The GitHub repository SliMac16/projekt_inz contains a labelled image folder "final_dataset" with 2 categories: anomaly, clean. Examples follow, each with its label.

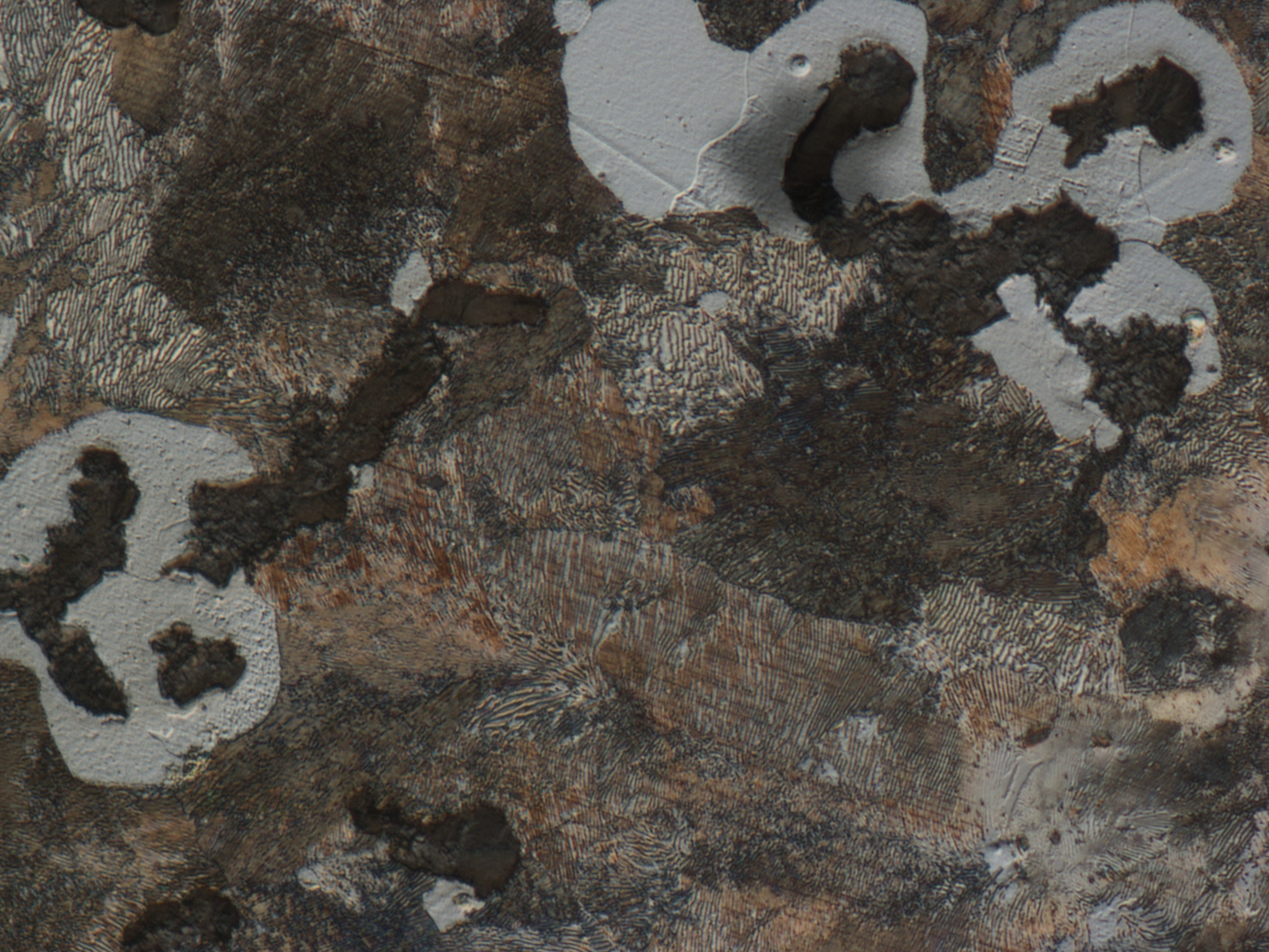
Label: anomaly

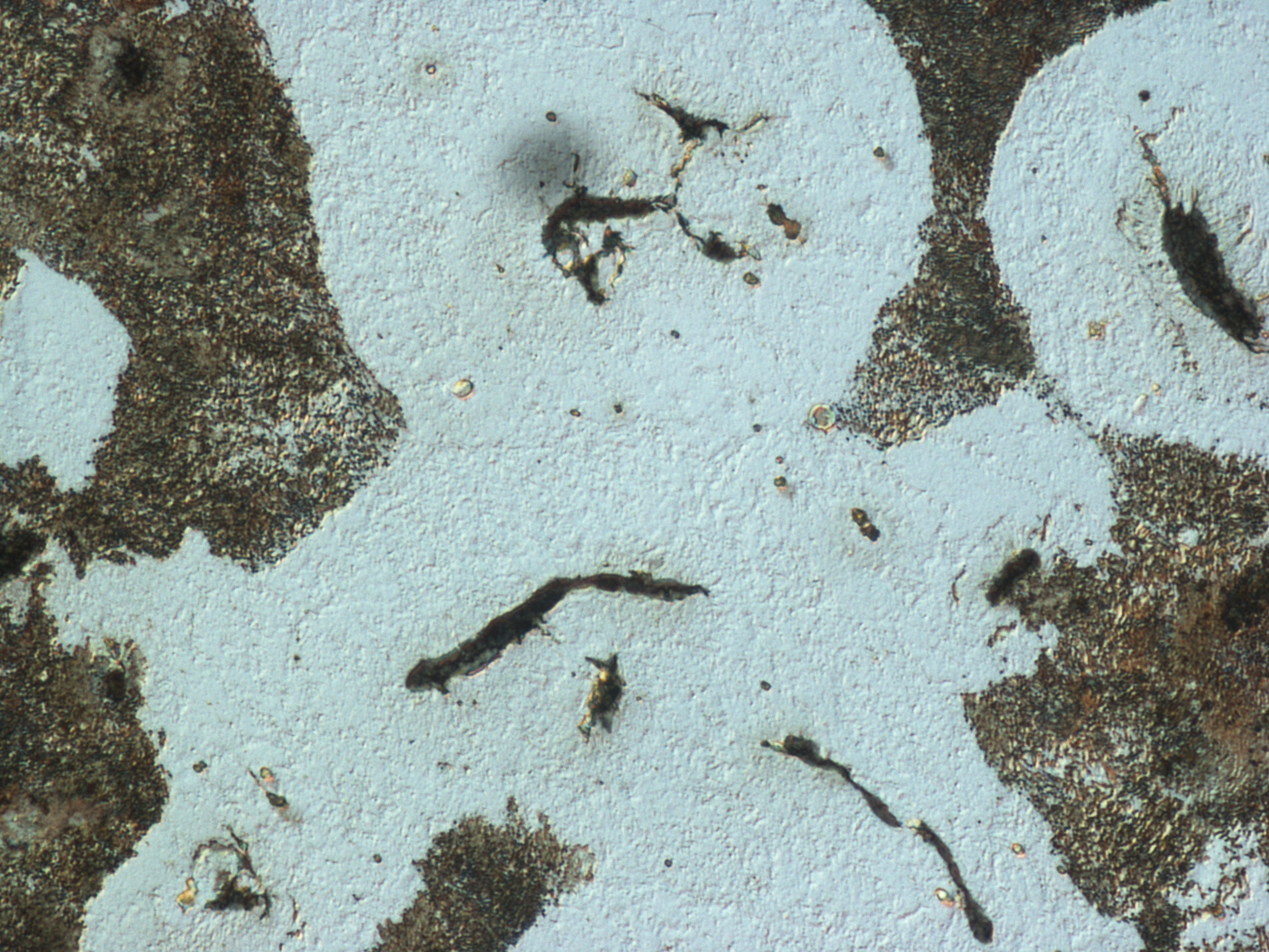
Label: anomaly

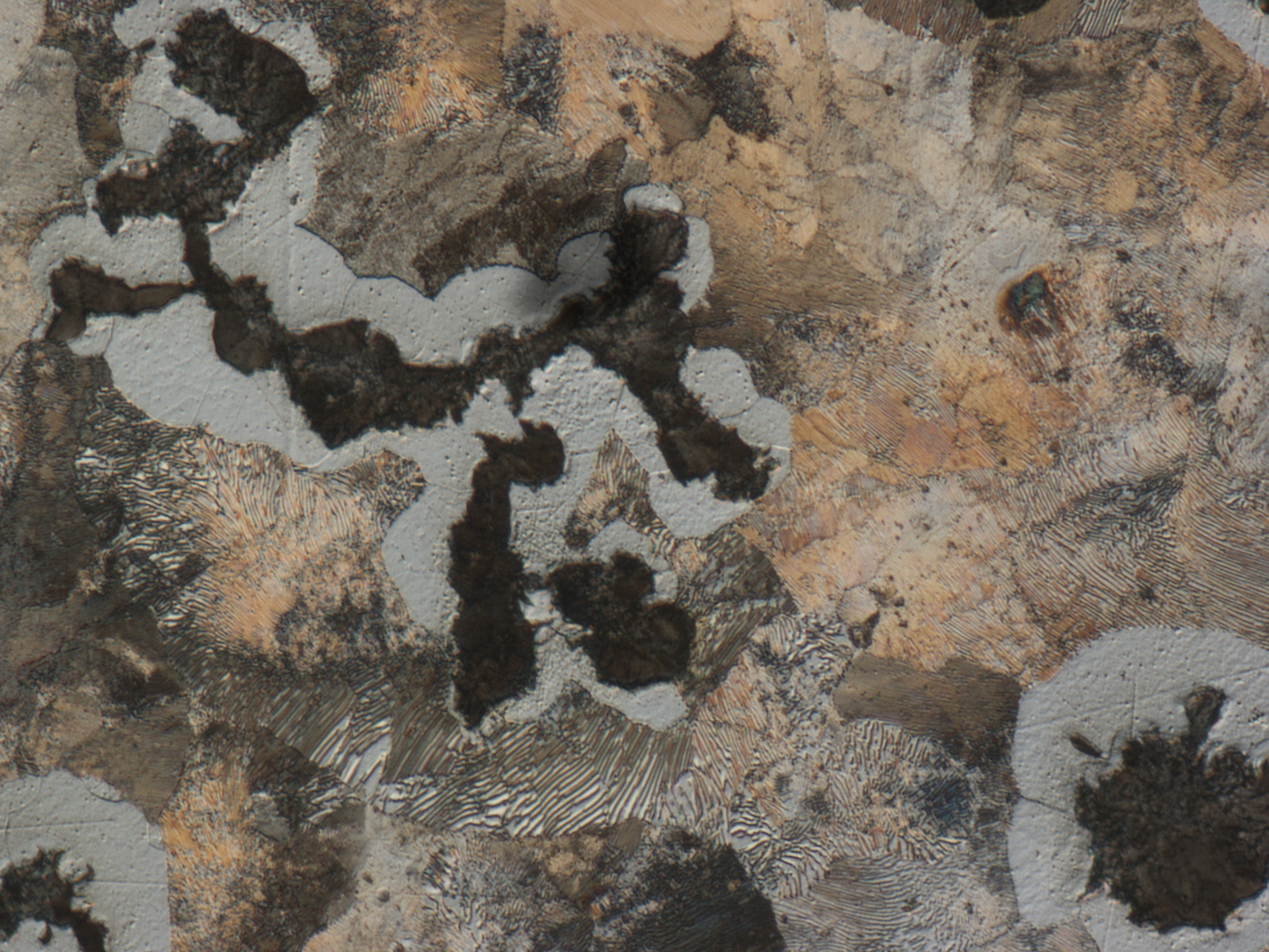
Label: anomaly

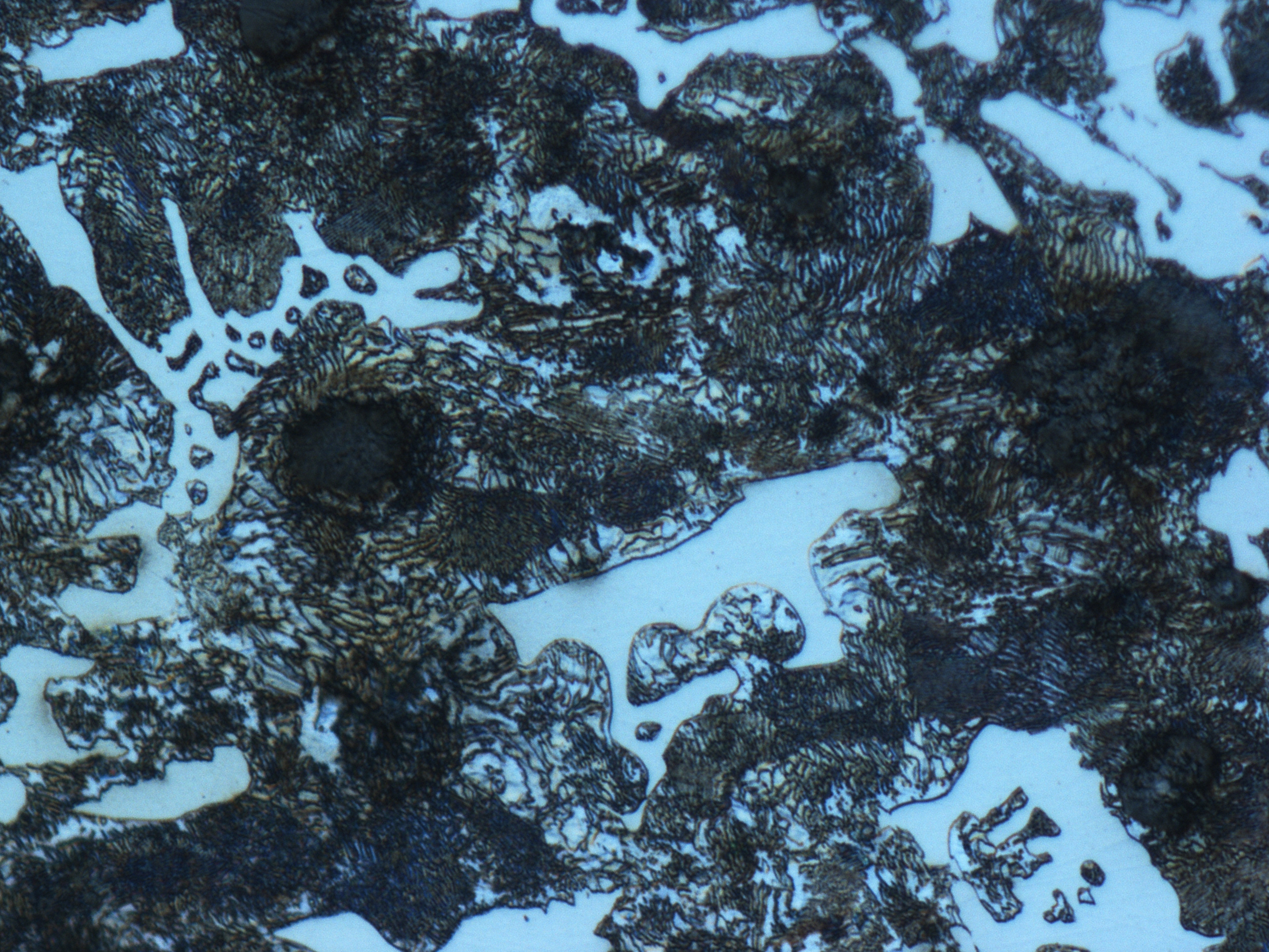
Label: clean

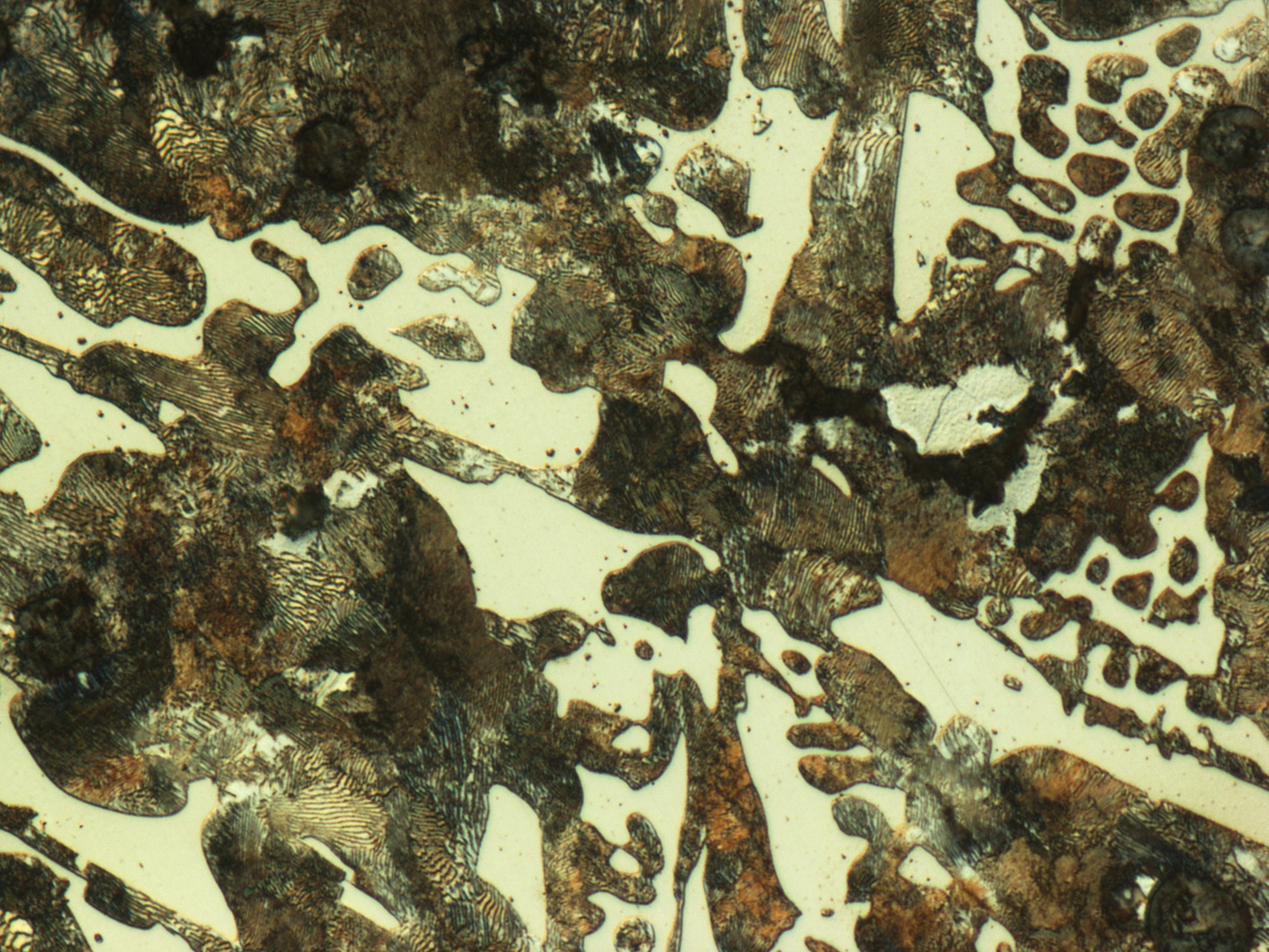
Label: clean

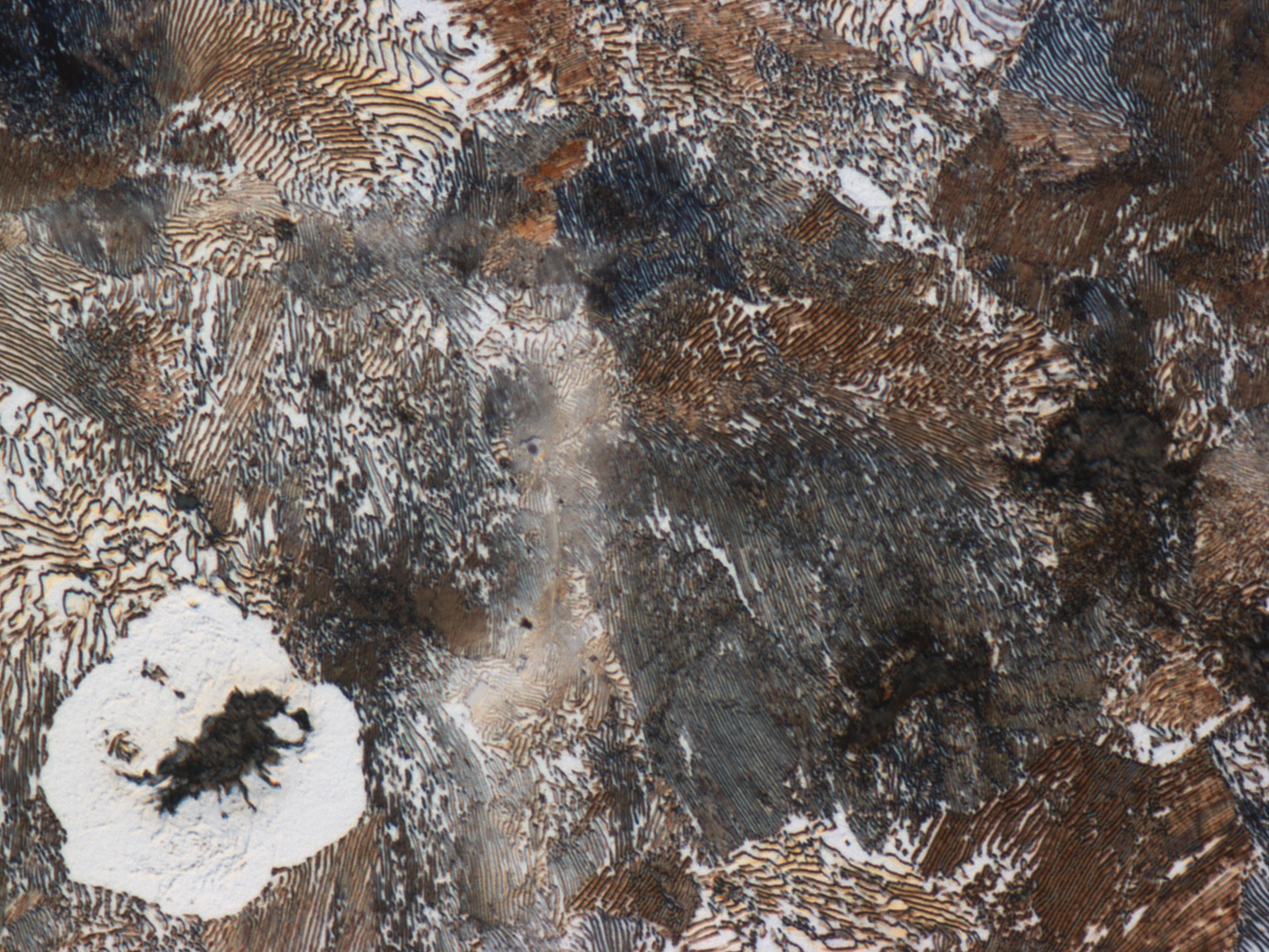
Label: clean
